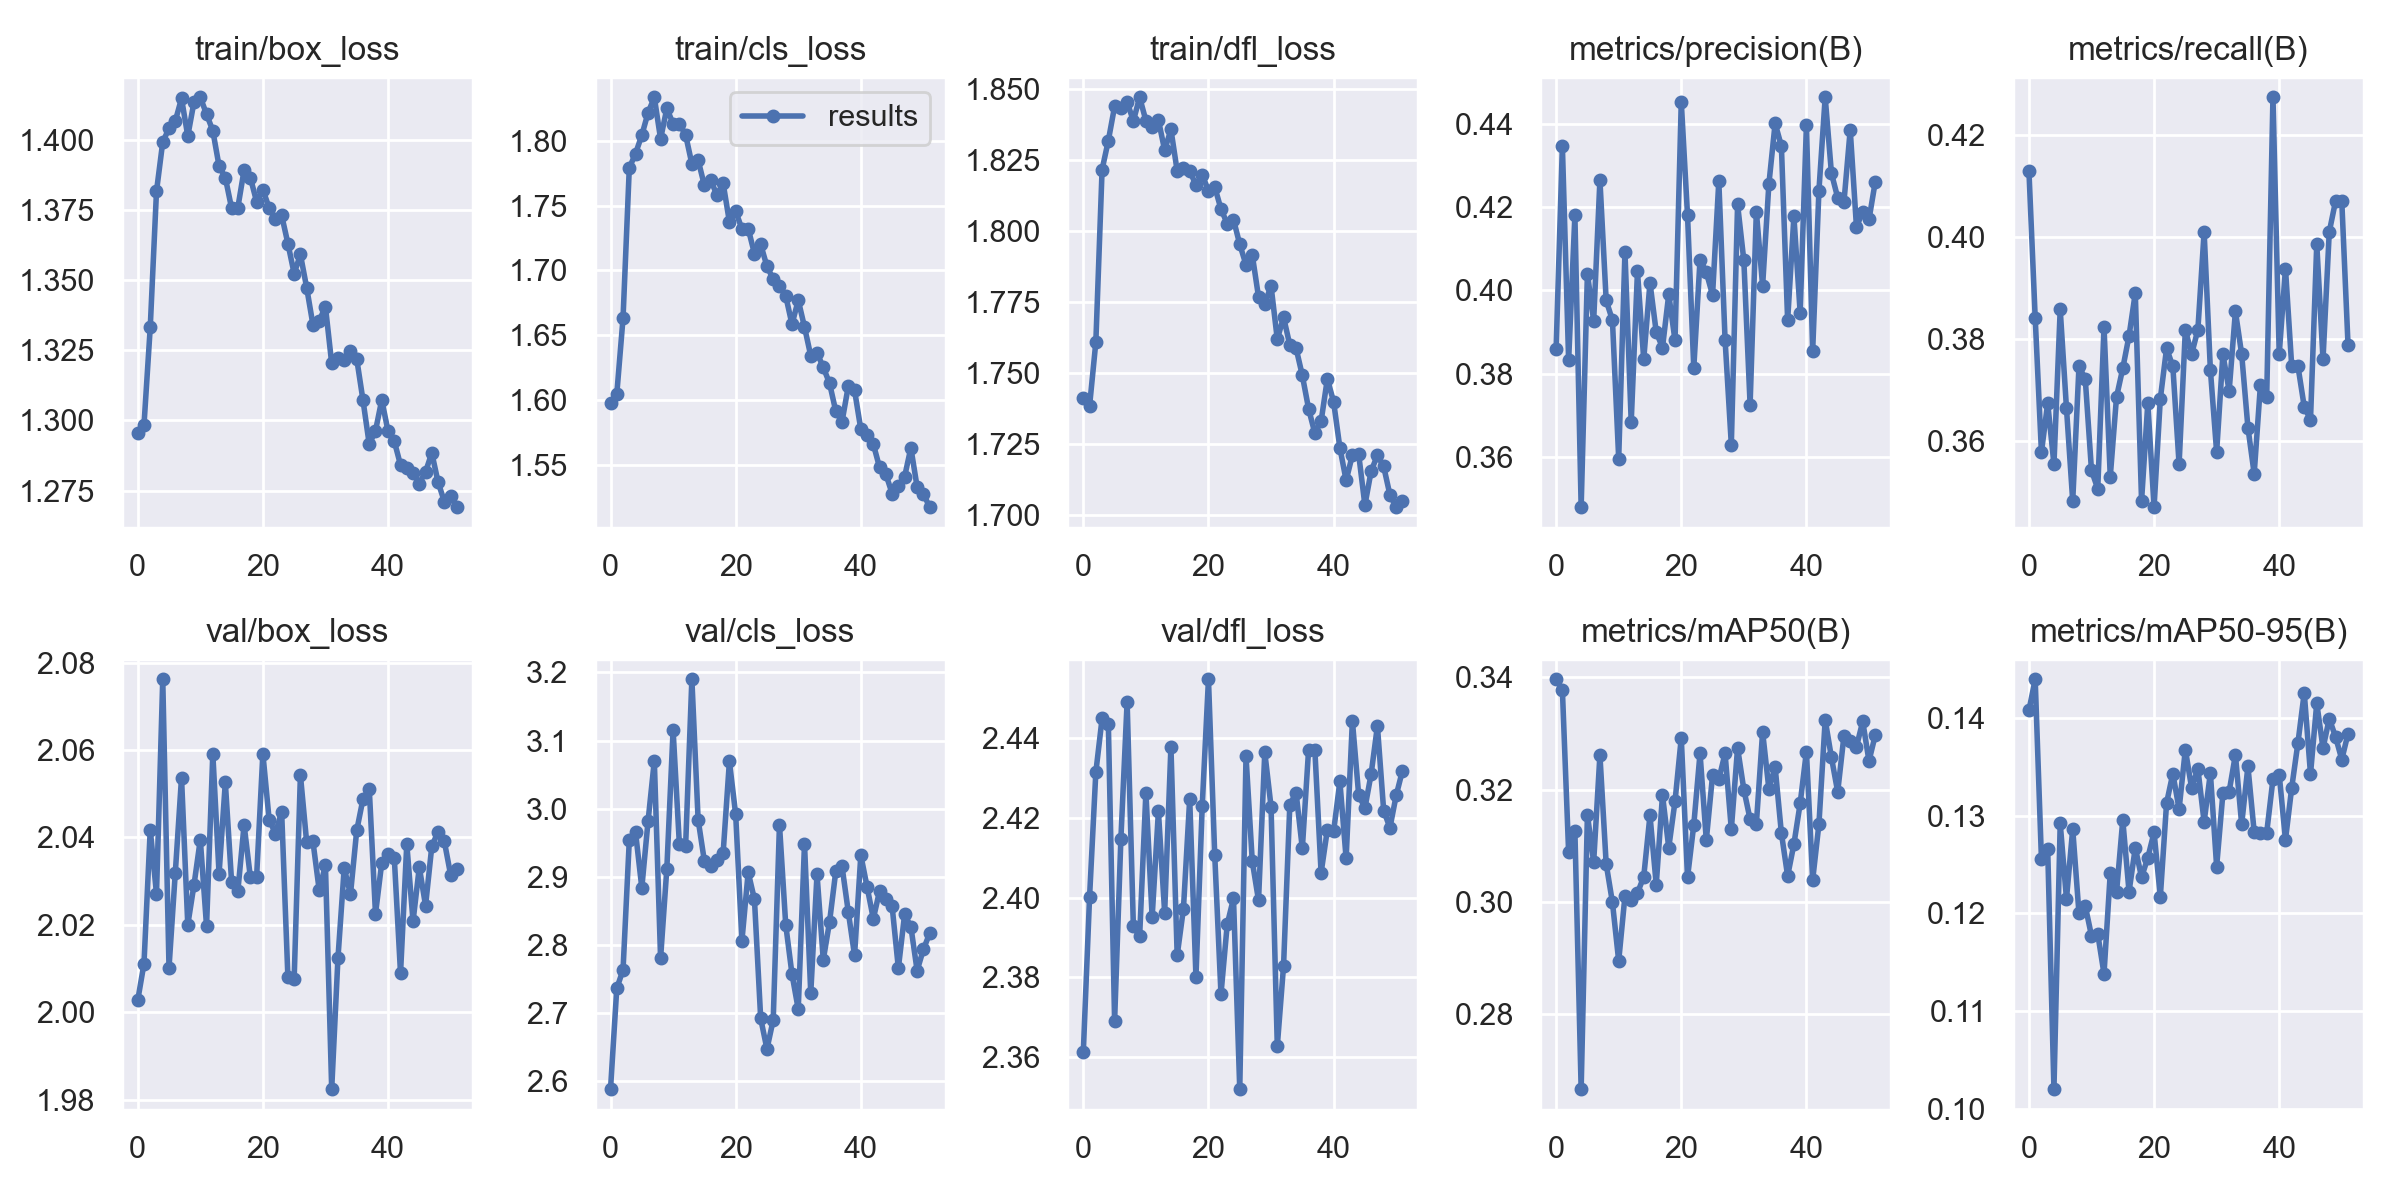

The table this chart was drawn from, first rows:
epoch, train/box_loss, train/cls_loss, train/dfl_loss, metrics/precision(B), metrics/recall(B), metrics/mAP50(B), metrics/mAP50-95(B), val/box_loss, val/cls_loss, val/dfl_loss, lr/pg0, lr/pg1, lr/pg2
0, 1.295, 1.597, 1.741, 0.386, 0.413, 0.3397, 0.1408, 2.003, 2.589, 2.361, 0.07003, 0.00333, 0.00333
1, 1.298, 1.604, 1.738, 0.4347, 0.3841, 0.3378, 0.144, 2.011, 2.736, 2.4, 0.03996, 0.00659, 0.00659
2, 1.333, 1.663, 1.761, 0.3832, 0.3577, 0.3088, 0.1256, 2.042, 2.764, 2.431, 0.009812, 0.009777, 0.009777
3, 1.382, 1.779, 1.822, 0.418, 0.3674, 0.3126, 0.1266, 2.027, 2.954, 2.445, 0.00967, 0.00967, 0.00967
4, 1.399, 1.79, 1.832, 0.3479, 0.3553, 0.2666, 0.102, 2.076, 2.965, 2.443, 0.00967, 0.00967, 0.00967
5, 1.404, 1.804, 1.844, 0.404, 0.3857, 0.3155, 0.1292, 2.01, 2.884, 2.369, 0.00956, 0.00956, 0.00956
6, 1.407, 1.822, 1.843, 0.3927, 0.3664, 0.3071, 0.1215, 2.032, 2.982, 2.415, 0.00945, 0.00945, 0.00945
7, 1.415, 1.834, 1.845, 0.4265, 0.3481, 0.3261, 0.1286, 2.054, 3.07, 2.449, 0.00934, 0.00934, 0.00934
8, 1.401, 1.802, 1.839, 0.3976, 0.3745, 0.3068, 0.12, 2.02, 2.781, 2.393, 0.00923, 0.00923, 0.00923
9, 1.413, 1.825, 1.847, 0.3928, 0.3721, 0.2999, 0.1208, 2.029, 2.912, 2.39, 0.00912, 0.00912, 0.00912
10, 1.415, 1.813, 1.839, 0.3596, 0.3541, 0.2895, 0.1177, 2.039, 3.115, 2.426, 0.00901, 0.00901, 0.00901
11, 1.409, 1.813, 1.837, 0.4092, 0.3505, 0.301, 0.1179, 2.02, 2.949, 2.395, 0.0089, 0.0089, 0.0089
12, 1.403, 1.805, 1.839, 0.3684, 0.3823, 0.3004, 0.1138, 2.059, 2.945, 2.422, 0.00879, 0.00879, 0.00879
13, 1.391, 1.782, 1.828, 0.4045, 0.3529, 0.3016, 0.1241, 2.032, 3.19, 2.396, 0.00868, 0.00868, 0.00868
14, 1.387, 1.785, 1.836, 0.3834, 0.3685, 0.3045, 0.1222, 2.053, 2.984, 2.438, 0.00857, 0.00857, 0.00857
15, 1.376, 1.766, 1.821, 0.4018, 0.3742, 0.3154, 0.1296, 2.03, 2.923, 2.385, 0.00846, 0.00846, 0.00846
16, 1.376, 1.77, 1.822, 0.39, 0.3805, 0.3031, 0.1222, 2.028, 2.916, 2.397, 0.00835, 0.00835, 0.00835
17, 1.389, 1.758, 1.821, 0.3862, 0.389, 0.319, 0.1267, 2.043, 2.925, 2.425, 0.00824, 0.00824, 0.00824
18, 1.387, 1.767, 1.816, 0.399, 0.3481, 0.3097, 0.1237, 2.031, 2.935, 2.38, 0.00813, 0.00813, 0.00813
19, 1.378, 1.737, 1.82, 0.388, 0.3674, 0.3179, 0.1257, 2.031, 3.07, 2.423, 0.00802, 0.00802, 0.00802
20, 1.382, 1.746, 1.814, 0.4452, 0.3469, 0.3292, 0.1283, 2.059, 2.992, 2.455, 0.00791, 0.00791, 0.00791
21, 1.376, 1.732, 1.815, 0.418, 0.3682, 0.3044, 0.1217, 2.044, 2.806, 2.411, 0.0078, 0.0078, 0.0078
22, 1.372, 1.732, 1.808, 0.3813, 0.3781, 0.3137, 0.1313, 2.041, 2.907, 2.376, 0.00769, 0.00769, 0.00769
23, 1.373, 1.713, 1.803, 0.4074, 0.3745, 0.3265, 0.1343, 2.046, 2.867, 2.393, 0.00758, 0.00758, 0.00758
24, 1.363, 1.72, 1.804, 0.4043, 0.3553, 0.311, 0.1307, 2.008, 2.692, 2.4, 0.00747, 0.00747, 0.00747
25, 1.352, 1.703, 1.795, 0.3989, 0.3817, 0.3226, 0.1368, 2.008, 2.647, 2.352, 0.00736, 0.00736, 0.00736
26, 1.359, 1.693, 1.788, 0.4262, 0.377, 0.3218, 0.1328, 2.054, 2.69, 2.435, 0.00725, 0.00725, 0.00725
27, 1.347, 1.688, 1.792, 0.3881, 0.3817, 0.3264, 0.1348, 2.039, 2.977, 2.409, 0.00714, 0.00714, 0.00714
28, 1.334, 1.68, 1.777, 0.3629, 0.401, 0.3129, 0.1294, 2.039, 2.83, 2.399, 0.00703, 0.00703, 0.00703
29, 1.335, 1.658, 1.774, 0.4206, 0.3739, 0.3274, 0.1344, 2.028, 2.757, 2.436, 0.00692, 0.00692, 0.00692
30, 1.341, 1.677, 1.781, 0.4072, 0.3577, 0.32, 0.1248, 2.034, 2.706, 2.423, 0.00681, 0.00681, 0.00681
31, 1.32, 1.656, 1.762, 0.3725, 0.377, 0.3147, 0.1323, 1.982, 2.949, 2.363, 0.0067, 0.0067, 0.0067
32, 1.322, 1.634, 1.77, 0.4189, 0.3698, 0.3139, 0.1325, 2.012, 2.729, 2.383, 0.00659, 0.00659, 0.00659
33, 1.321, 1.636, 1.76, 0.4011, 0.3854, 0.3303, 0.1362, 2.033, 2.904, 2.423, 0.00648, 0.00648, 0.00648
34, 1.325, 1.625, 1.759, 0.4255, 0.377, 0.3201, 0.1291, 2.027, 2.778, 2.426, 0.00637, 0.00637, 0.00637
35, 1.322, 1.613, 1.749, 0.4401, 0.3625, 0.324, 0.135, 2.042, 2.834, 2.412, 0.00626, 0.00626, 0.00626
36, 1.307, 1.591, 1.738, 0.4346, 0.3535, 0.3123, 0.1283, 2.049, 2.908, 2.437, 0.00615, 0.00615, 0.00615
37, 1.292, 1.583, 1.729, 0.3928, 0.371, 0.3046, 0.1282, 2.051, 2.915, 2.437, 0.00604, 0.00604, 0.00604
38, 1.296, 1.611, 1.733, 0.4178, 0.3685, 0.3103, 0.1283, 2.022, 2.849, 2.406, 0.00593, 0.00593, 0.00593
39, 1.307, 1.607, 1.748, 0.3946, 0.4274, 0.3175, 0.1337, 2.034, 2.785, 2.417, 0.00582, 0.00582, 0.00582
40, 1.296, 1.577, 1.74, 0.4396, 0.377, 0.3268, 0.1342, 2.036, 2.932, 2.417, 0.00571, 0.00571, 0.00571
41, 1.293, 1.573, 1.724, 0.3855, 0.3938, 0.3039, 0.1275, 2.035, 2.886, 2.429, 0.0056, 0.0056, 0.0056
42, 1.284, 1.566, 1.712, 0.424, 0.3745, 0.3139, 0.1329, 2.009, 2.839, 2.41, 0.00549, 0.00549, 0.00549
43, 1.283, 1.548, 1.721, 0.4463, 0.3745, 0.3324, 0.1375, 2.038, 2.88, 2.444, 0.00538, 0.00538, 0.00538
44, 1.281, 1.543, 1.722, 0.4281, 0.3666, 0.3257, 0.1426, 2.021, 2.867, 2.426, 0.00527, 0.00527, 0.00527
45, 1.278, 1.528, 1.704, 0.4222, 0.3641, 0.3196, 0.1343, 2.033, 2.857, 2.422, 0.00516, 0.00516, 0.00516
46, 1.282, 1.533, 1.716, 0.4212, 0.3986, 0.3296, 0.1415, 2.024, 2.766, 2.431, 0.00505, 0.00505, 0.00505
47, 1.288, 1.541, 1.721, 0.4385, 0.376, 0.3287, 0.1369, 2.038, 2.845, 2.443, 0.00494, 0.00494, 0.00494
48, 1.278, 1.563, 1.717, 0.4152, 0.401, 0.3276, 0.1399, 2.041, 2.827, 2.422, 0.00483, 0.00483, 0.00483
49, 1.271, 1.533, 1.707, 0.4189, 0.407, 0.3322, 0.1381, 2.039, 2.763, 2.417, 0.00472, 0.00472, 0.00472
50, 1.273, 1.528, 1.703, 0.417, 0.407, 0.3251, 0.1358, 2.031, 2.794, 2.426, 0.00461, 0.00461, 0.00461
51, 1.269, 1.517, 1.705, 0.426, 0.3787, 0.3297, 0.1384, 2.033, 2.817, 2.432, 0.0045, 0.0045, 0.0045
